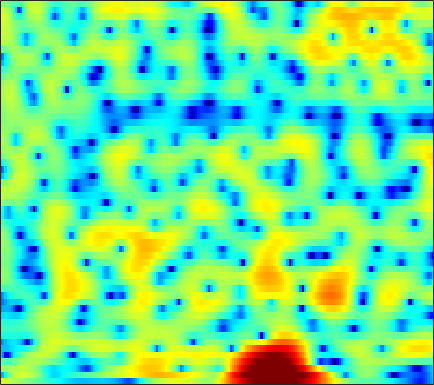

The data file committed next to this chart (first rows):
4.3771, 3.9827, 3.4904, 3.0383, 2.7267, 2.3376, 1.9711, 1.7071, 1.3757, 1.0527, 0.729, 0.47443, 0.11608, -0.25997, -0.54687, -0.9553, -1.3605, -1.6755, -2.095, -2.5125, -2.929, -3.2446, -3.6669, -4.0801
-10.72, -9.179, -4.82, -1.817, -0.2452, 1.265, 2.316, 2.878, 3.388, 3.667, 3.751, 3.695, 3.479, 3.105, 2.722, 2.076, 1.271, 0.5624, -0.5281, -1.784, -3.184, -4.323, -5.83, -7.102
1.307, 1.166, 1.198, 1.388, 1.595, 1.89, 2.171, 2.354, 2.541, 2.642, 2.644, 2.577, 2.375, 2.038, 1.695, 1.086, 0.3072, -0.3972, -1.461, -2.681, -4.025, -5.047, -6.289, -7.126
-0.853, -1.555, -2.208, -2.451, -2.362, -1.933, -1.303, -0.7752, -0.06766, 0.5702, 1.113, 1.446, 1.784, 2.017, 2.115, 2.138, 2.033, 1.887, 1.615, 1.27, 0.8628, 0.533, 0.07396, -0.4069
-8.235, -11.53, -17.85, -18.92, -14.08, -9.666, -6.76, -5.118, -3.397, -2.036, -0.9254, -0.2322, 0.5619, 1.247, 1.698, 2.208, 2.613, 2.841, 3.06, 3.158, 3.132, 3.033, 2.788, 2.389
-8.745, -8.945, -8.826, -8.428, -7.989, -7.351, -6.766, -6.39, -6.004, -5.716, -5.425, -5.141, -4.548, -3.635, -2.768, -1.513, -0.2596, 0.606, 1.618, 2.432, 3.046, 3.376, 3.649, 3.723
-12.52, -10.63, -8.881, -7.776, -7.226, -6.813, -6.766, -6.99, -7.731, -9.144, -11.6, -14.68, -21.18, -16.15, -11.16, -6.8, -3.797, -2.075, -0.2635, 1.137, 2.208, 2.83, 3.454, 3.874
-4.671, -4.695, -4.631, -4.532, -4.464, -4.412, -4.419, -4.469, -4.58, -4.734, -4.821, -4.772, -4.534, -4.014, -3.434, -2.479, -1.423, -0.6352, 0.3468, 1.202, 1.92, 2.363, 2.816, 3.121
-2.961, -3.136, -3.287, -3.354, -3.359, -3.338, -3.265, -3.181, -3.025, -2.81, -2.54, -2.282, -1.862, -1.369, -0.9682, -0.4009, 0.1832, 0.616, 1.166, 1.654, 2.059, 2.295, 2.511, 2.606
-4.046, -4.179, -4.291, -4.343, -4.353, -4.31, -4.187, -4.035, -3.728, -3.308, -2.8, -2.38, -1.762, -1.098, -0.5897, 0.07072, 0.6988, 1.133, 1.654, 2.099, 2.456, 2.653, 2.809, 2.832
-7.384, -7.195, -7.083, -7.153, -7.297, -7.584, -7.834, -7.931, -7.717, -6.99, -5.859, -4.889, -3.575, -2.338, -1.495, -0.4741, 0.416, 0.9958, 1.67, 2.236, 2.701, 2.981, 3.267, 3.426
-10.65, -9.993, -9.534, -9.635, -10.11, -11.41, -14.07, -17.75, -29.12, -18.22, -11.73, -8.723, -5.862, -3.823, -2.672, -1.496, -0.5997, -0.04749, 0.5913, 1.172, 1.752, 2.19, 2.786, 3.335
-13.07, -11.97, -10.32, -9.031, -8.408, -8.109, -8.187, -8.234, -8.124, -7.382, -6.104, -5.108, -3.933, -3.072, -2.628, -2.356, -2.476, -2.777, -3.315, -3.659, -3.237, -2.308, -0.5804, 1.221
-12.28, -10.31, -7.98, -6.273, -5.374, -4.532, -3.936, -3.608, -3.276, -3.103, -2.897, -2.762, -2.713, -2.873, -3.138, -3.763, -4.841, -6.094, -8.718, -13.18, -16.07, -11.12, -5.521, -1.719
-2.694, -2.814, -2.788, -2.707, -2.664, -2.648, -2.686, -2.8, -2.945, -3.203, -3.575, -3.886, -4.306, -4.795, -5.195, -5.771, -6.253, -6.524, -6.684, -6.445, -5.622, -4.634, -2.919, -1.038
0.4939, 0.1636, -0.2938, -0.7971, -1.212, -1.861, -2.615, -3.251, -4.163, -5.026, -5.92, -6.603, -7.482, -8.329, -9.043, -10.04, -11.01, -11.45, -11.13, -9.607, -7.367, -5.545, -3.212, -1.047
1.393, 1.066, 0.4568, -0.3623, -1.115, -2.358, -3.87, -5.202, -7.337, -9.542, -11.44, -12.36, -12.89, -13.03, -13.22, -14.2, -16.54, -19.67, -22.53, -15.45, -9.813, -6.705, -3.461, -0.8644
0.8531, 0.6503, 0.1222, -0.7394, -1.605, -3.076, -4.977, -6.785, -10.04, -14.58, -21.5, -25.06, -18.83, -15.15, -13.5, -11.96, -10.85, -10.04, -8.718, -6.996, -5, -3.426, -1.401, 0.4643
0.1178, 0.06632, -0.2802, -0.9096, -1.578, -2.698, -4.114, -5.258, -6.922, -8.608, -9.918, -10.57, -10.94, -10.7, -10.27, -9.448, -8.358, -7.421, -5.995, -4.457, -2.852, -1.658, -0.1228, 1.283
0.3539, 0.2994, -0.001567, -0.5483, -1.105, -2.034, -3.137, -3.985, -5.179, -6.506, -7.809, -8.774, -10.06, -11.15, -11.65, -11.61, -10.44, -8.999, -6.813, -4.656, -2.648, -1.302, 0.2762, 1.634
1.265, 1.038, 0.5452, -0.1582, -0.8044, -1.78, -2.874, -3.807, -5.018, -6.32, -7.796, -9.027, -11.1, -14.3, -18.28, -28.21, -17.32, -12.2, -7.733, -4.555, -2.134, -0.6654, 0.9439, 2.204
1.909, 1.444, 0.614, -0.4453, -1.374, -2.799, -4.348, -5.596, -7.023, -7.959, -8.497, -8.641, -8.7, -8.694, -8.478, -7.803, -6.516, -5.218, -3.325, -1.494, 0.1331, 1.181, 2.324, 3.162
1.71, 1.094, 0.02886, -1.377, -2.693, -4.94, -7.886, -10.89, -16.93, -20, -14.2, -11.13, -8.352, -6.319, -5.1, -3.635, -2.286, -1.302, -0.03323, 1.129, 2.156, 2.811, 3.501, 3.941
0.299, -0.313, -1.292, -2.469, -3.517, -5.101, -6.884, -8.288, -9.963, -10.34, -9.368, -8.125, -6.423, -4.865, -3.795, -2.488, -1.28, -0.4271, 0.628, 1.595, 2.427, 2.95, 3.478, 3.793
-1.649, -2.348, -3.305, -4.14, -4.66, -5.136, -5.539, -5.625, -5.747, -5.686, -5.46, -5.233, -4.759, -4.212, -3.716, -2.921, -1.99, -1.226, -0.1676, 0.8687, 1.819, 2.428, 3.073, 3.513
-3.609, -5.4, -8.061, -9.695, -9.261, -7.597, -6.063, -5.236, -4.487, -4.212, -4.25, -4.499, -5.084, -5.8, -6.258, -6.279, -5.262, -3.977, -2.063, -0.2934, 1.198, 2.121, 3.099, 3.783
-2.235, -4.454, -8.167, -10.68, -9.454, -6.509, -4.284, -3.265, -2.522, -2.361, -2.809, -3.534, -5.275, -8.27, -12.27, -24.39, -13.28, -8.097, -3.961, -1.231, 0.7083, 1.82, 2.943, 3.73
1.564, 0.8592, 0.0528, -0.4646, -0.5907, -0.5135, -0.3251, -0.1765, -0.1553, -0.3473, -0.8289, -1.378, -2.302, -3.348, -4.022, -4.497, -4.212, -3.578, -2.46, -1.322, -0.2762, 0.4025, 1.155, 1.739
3.066, 2.762, 2.416, 2.15, 2.013, 1.889, 1.759, 1.659, 1.478, 1.177, 0.756, 0.356, -0.2463, -0.9175, -1.404, -2.019, -2.516, -2.791, -3.002, -2.989, -2.761, -2.444, -1.928, -1.413
2.909, 2.775, 2.699, 2.712, 2.757, 2.83, 2.886, 2.863, 2.762, 2.527, 2.16, 1.777, 1.115, 0.2587, -0.519, -1.757, -3.256, -4.571, -6.508, -8.169, -8.523, -7.73, -6.097, -4.61
0.1943, 0.3014, 0.7631, 1.435, 1.966, 2.613, 3.144, 3.429, 3.621, 3.623, 3.4, 3.086, 2.447, 1.55, 0.6664, -0.8306, -2.855, -4.858, -8.572, -14.21, -16.23, -11.93, -7.739, -5.213
-9.704, -8.312, -5.238, -2.499, -0.8557, 0.8576, 2.086, 2.765, 3.361, 3.644, 3.634, 3.458, 3.011, 2.339, 1.698, 0.6756, -0.4849, -1.397, -2.555, -3.413, -3.7, -3.533, -2.965, -2.315
-13.96, -11.76, -7.64, -4.253, -2.285, -0.2672, 1.185, 1.956, 2.675, 3.027, 3.077, 2.938, 2.555, 1.972, 1.451, 0.6935, -0.01892, -0.4757, -0.9173, -1.135, -1.144, -1.048, -0.8424, -0.6284
-6.504, -5.037, -3.2, -1.514, -0.3825, 0.8659, 1.844, 2.373, 2.818, 2.976, 2.859, 2.566, 1.917, 0.9708, 0.1049, -1.162, -2.33, -2.905, -2.996, -2.461, -1.657, -1.05, -0.3852, 0.08107
-1.556, -0.7484, 0.1918, 0.9701, 1.467, 2.027, 2.429, 2.682, 2.854, 2.875, 2.648, 2.274, 1.413, 0.005993, -1.551, -4.674, -10.13, -17.9, -12.96, -6.546, -3.223, -1.653, -0.3034, 0.4359
1.333, 1.436, 1.432, 1.28, 1.071, 0.7516, 0.5323, 0.5032, 0.7318, 1.092, 1.386, 1.473, 1.284, 0.686, -0.0589, -1.369, -2.762, -3.435, -3.26, -2.193, -0.9934, -0.2838, 0.3392, 0.573
2.252, 1.931, 1.177, -0.05845, -1.394, -3.876, -6.811, -7.917, -5.83, -2.894, -0.6799, 0.4653, 1.459, 1.974, 2.127, 2.126, 1.995, 1.887, 1.764, 1.674, 1.54, 1.355, 0.9344, 0.2941
2.058, 1.744, 0.979, -0.2757, -1.599, -4.005, -6.707, -7.684, -5.788, -2.952, -0.6944, 0.5656, 1.771, 2.559, 2.937, 3.207, 3.276, 3.211, 2.976, 2.566, 1.945, 1.316, 0.1889, -1.347
1.057, 1.062, 0.8769, 0.506, 0.1434, -0.3309, -0.6591, -0.7094, -0.4647, 0.05953, 0.7078, 1.188, 1.74, 2.16, 2.374, 2.523, 2.521, 2.415, 2.135, 1.666, 0.9778, 0.2871, -0.9128, -2.531
0.1485, 0.4364, 0.6789, 0.7907, 0.8166, 0.8189, 0.7955, 0.8045, 0.8407, 0.9189, 1.025, 1.107, 1.208, 1.282, 1.31, 1.312, 1.252, 1.159, 0.9654, 0.6635, 0.2348, -0.1836, -0.8766, -1.72
-0.1892, 0.2615, 0.7247, 1.035, 1.181, 1.264, 1.242, 1.181, 1.037, 0.8402, 0.6077, 0.4175, 0.1749, -0.03926, -0.1599, -0.2519, -0.268, -0.2397, -0.1862, -0.1424, -0.1504, -0.2039, -0.3545, -0.5838
0.09883, 0.6506, 1.218, 1.591, 1.743, 1.775, 1.644, 1.418, 0.9861, 0.4053, -0.3049, -0.894, -1.712, -2.456, -2.866, -3.103, -2.906, -2.524, -1.853, -1.146, -0.5244, -0.1509, 0.2072, 0.4071
0.6545, 1.326, 1.99, 2.394, 2.522, 2.475, 2.157, 1.735, 0.932, -0.1529, -1.549, -2.816, -4.877, -7.424, -9.524, -11.14, -9.422, -7.173, -4.456, -2.366, -0.8164, 0.04149, 0.8504, 1.321
0.8349, 1.689, 2.507, 2.969, 3.09, 2.944, 2.425, 1.823, 0.6979, -0.7925, -2.614, -4.193, -6.609, -9.429, -11.83, -13.8, -11, -7.931, -4.553, -2.036, -0.1989, 0.7978, 1.687, 2.127
0.6077, 1.548, 2.446, 2.939, 3.05, 2.826, 2.185, 1.415, -0.04824, -2.052, -4.585, -6.753, -9.306, -10.08, -9.356, -7.572, -5.51, -3.946, -1.949, -0.2231, 1.133, 1.898, 2.557, 2.795
-0.2607, 0.5647, 1.384, 1.877, 2.017, 1.893, 1.386, 0.6859, -0.718, -2.756, -5.732, -8.916, -14.77, -14.68, -10.58, -6.634, -3.93, -2.381, -0.7309, 0.569, 1.557, 2.111, 2.601, 2.79
-2.084, -1.374, -0.5837, 0.02076, 0.3296, 0.5431, 0.467, 0.2085, -0.376, -1.227, -2.236, -2.973, -3.677, -3.804, -3.499, -2.731, -1.84, -1.185, -0.4056, 0.2506, 0.7992, 1.137, 1.506, 1.772
-4.413, -3.784, -2.821, -1.824, -1.13, -0.388, 0.1129, 0.3548, 0.48, 0.408, 0.2202, 0.05494, -0.1505, -0.3153, -0.3919, -0.4514, -0.51, -0.5687, -0.6684, -0.7754, -0.8059, -0.726, -0.4395, 0.0414
-9.802, -8.934, -6.351, -3.816, -2.238, -0.6497, 0.4644, 1.06, 1.566, 1.823, 1.901, 1.871, 1.732, 1.492, 1.243, 0.7726, 0.1122, -0.5692, -1.74, -3.245, -4.854, -5.605, -5.149, -3.388
-13.11, -11.39, -6.754, -3.398, -1.649, 0.007255, 1.105, 1.615, 2.005, 2.18, 2.182, 2.112, 1.949, 1.728, 1.489, 1.012, 0.2549, -0.5815, -2.255, -4.91, -9.42, -14.74, -12.31, -6.111
-1.539, -1.362, -0.7661, -0.01383, 0.5017, 0.9805, 1.17, 1.111, 0.8055, 0.2914, -0.2762, -0.6176, -0.8156, -0.7174, -0.5356, -0.2982, -0.2367, -0.345, -0.76, -1.377, -1.975, -2.18, -1.9, -1.095
2.011, 2.071, 2.115, 2.069, 1.95, 1.591, 0.9108, 0.1628, -1.278, -3.398, -6.263, -8.56, -9.319, -6.78, -4.706, -2.597, -1.172, -0.4623, 0.1641, 0.5186, 0.7238, 0.8372, 0.991, 1.147
3.038, 3.101, 3.02, 2.753, 2.408, 1.745, 0.7973, -0.1467, -1.816, -4.077, -7.082, -9.497, -10.29, -7.471, -5.221, -2.929, -1.311, -0.4599, 0.3387, 0.8319, 1.1, 1.183, 1.171, 1.058
3.173, 3.182, 3.011, 2.649, 2.251, 1.584, 0.8005, 0.1331, -0.7904, -1.682, -2.407, -2.74, -2.759, -2.333, -1.819, -1.055, -0.3797, 0.02348, 0.3542, 0.467, 0.3796, 0.208, -0.1305, -0.5443
3.697, 3.537, 3.145, 2.561, 2.026, 1.215, 0.3604, -0.2286, -0.8325, -1.141, -1.14, -0.9695, -0.5864, -0.1101, 0.2419, 0.6483, 0.8989, 0.9593, 0.8222, 0.4082, -0.2923, -0.9879, -2.081, -3.234
4.522, 4.184, 3.515, 2.561, 1.659, 0.1588, -1.652, -3.03, -4.319, -4.145, -2.766, -1.514, -0.02787, 1.139, 1.784, 2.337, 2.555, 2.472, 2.05, 1.212, -0.1112, -1.51, -4.086, -7.863
3.818, 3.45, 2.731, 1.69, 0.621, -1.35, -4.308, -7.759, -16.38, -12.44, -5.547, -2.582, 0.04088, 1.733, 2.584, 3.264, 3.496, 3.396, 2.913, 2.03, 0.7264, -0.5569, -2.677, -5.198
0.8291, 0.5288, 0.04076, -0.4967, -0.9666, -1.626, -2.33, -2.769, -2.963, -2.385, -1.158, -0.1021, 1.218, 2.257, 2.803, 3.215, 3.268, 3.102, 2.585, 1.781, 0.7332, -0.1534, -1.412, -2.583
